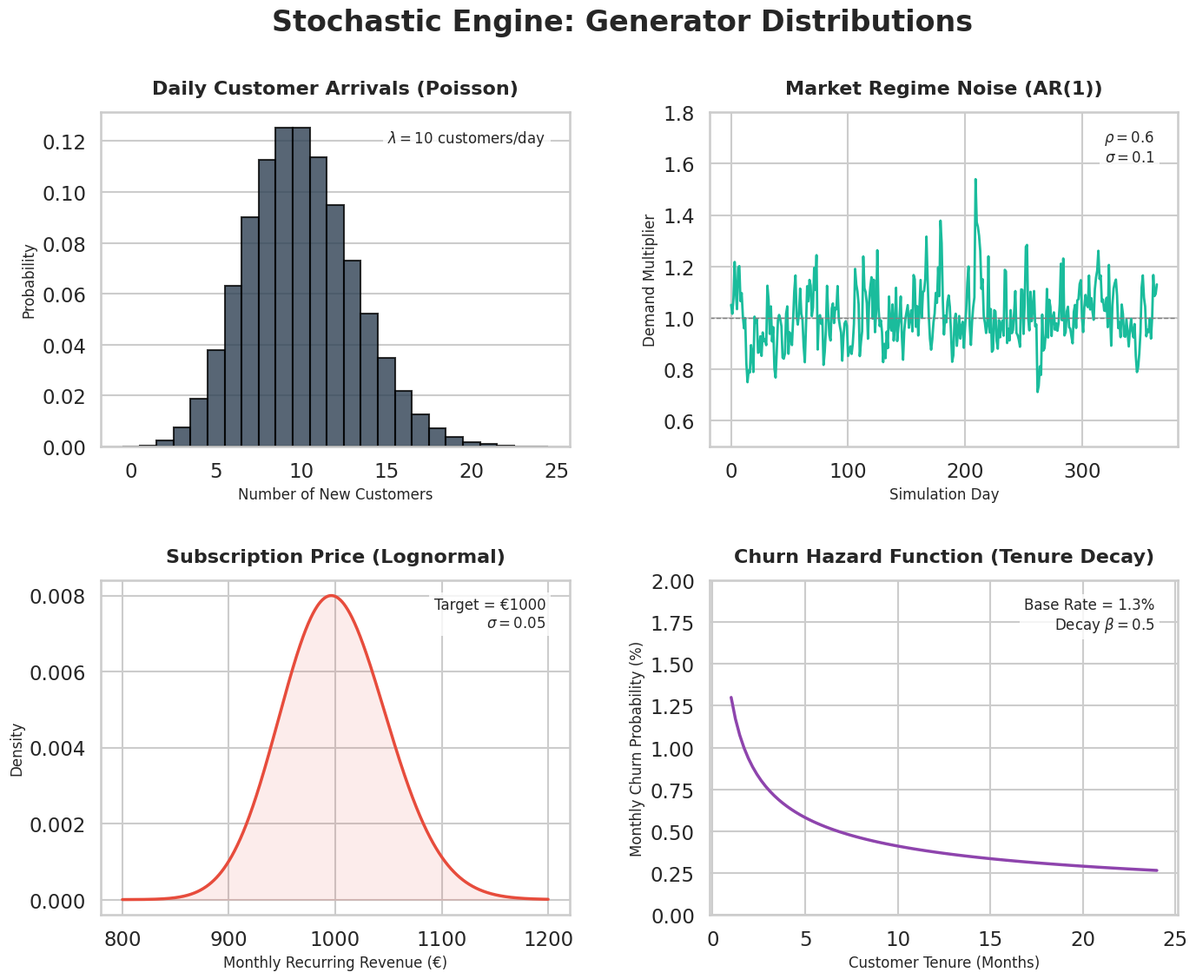

The script that saved this image: (Note: this script raises an exception after producing the figure.)
import numpy as np
import matplotlib.pyplot as plt
import seaborn as sns
from scipy import stats

# Style Configuration
sns.set_theme(style="whitegrid", context="talk")
plt.rcParams['font.family'] = 'sans-serif'
plt.rcParams['font.sans-serif'] = ['Arial', 'Helvetica', 'DejaVu Sans']

# Color Palette (Professional/Dark Blue-ish)
colors = ["#2E4053", "#1ABC9C", "#E74C3C", "#8E44AD"]

fig, axes = plt.subplots(2, 2, figsize=(16, 12))
plt.subplots_adjust(hspace=0.4, wspace=0.3)

# 1. Customer Arrivals (Poisson)
# Distribution of Daily Arrivals for a high-volume day
# Let's assume Monthly Target = 300 -> Daily Lambda = 10
ax1 = axes[0, 0]
lambda_val = 10
x_p = np.arange(0, 25)
pmf_p = stats.poisson.pmf(x_p, lambda_val)

ax1.bar(x_p, pmf_p, color=colors[0], alpha=0.8, edgecolor='black', width=1.0)
ax1.set_title("Daily Customer Arrivals (Poisson)", fontsize=16, fontweight='bold', pad=15)
ax1.set_xlabel("Number of New Customers", fontsize=12)
ax1.set_ylabel("Probability", fontsize=12)
ax1.text(0.95, 0.95, f"$\\lambda = {lambda_val}$ customers/day", 
         transform=ax1.transAxes, ha='right', va='top', fontsize=12,
         bbox=dict(facecolor='white', alpha=0.8, edgecolor='none'))
ax1.grid(axis='x')

# 2. Market Noise (AR(1))
# Simulate a year
ax2 = axes[0, 1]
np.random.seed(42)
days = 365
rho = 0.6
sigma = 0.1
noise = [0]
for _ in range(days):
    noise.append(rho * noise[-1] + sigma * np.random.normal())
noise = np.array(noise[1:])
# Convert to multiplicative effect: exp(noise)
effect = np.exp(noise)

ax2.plot(effect, color=colors[1], linewidth=2)
ax2.axhline(1.0, color='gray', linestyle='--', linewidth=1)
ax2.set_title("Market Regime Noise (AR(1))", fontsize=16, fontweight='bold', pad=15)
ax2.set_xlabel("Simulation Day", fontsize=12)
ax2.set_ylabel("Demand Multiplier", fontsize=12)
ax2.text(0.95, 0.95, f"$\\rho = {rho}$\n$\\sigma = {sigma}$", 
         transform=ax2.transAxes, ha='right', va='top', fontsize=12,
         bbox=dict(facecolor='white', alpha=0.8, edgecolor='none'))
ax2.set_ylim(0.5, 1.8)

# 3. ARPU Distribution (Lognormal)
ax3 = axes[1, 0]
target_arpu = 1000
arpu_sigma = 0.05
# mu for underlying normal
mu = np.log(target_arpu) - (arpu_sigma**2)/2
x_l = np.linspace(800, 1200, 1000)
pdf_l = stats.lognorm.pdf(x_l, arpu_sigma, scale=np.exp(mu))

ax3.plot(x_l, pdf_l, color=colors[2], linewidth=2.5)
ax3.fill_between(x_l, pdf_l, color=colors[2], alpha=0.1)
ax3.set_title("Subscription Price (Lognormal)", fontsize=16, fontweight='bold', pad=15)
ax3.set_xlabel("Monthly Recurring Revenue (€)", fontsize=12)
ax3.set_ylabel("Density", fontsize=12)
ax3.text(0.95, 0.95, f"Target = €{target_arpu}\n$\\sigma = {arpu_sigma}$", 
         transform=ax3.transAxes, ha='right', va='top', fontsize=12,
         bbox=dict(facecolor='white', alpha=0.8, edgecolor='none'))

# 4. Churn Hazard (Tenure Decay)
ax4 = axes[1, 1]
tenure_months = np.linspace(1, 24, 100)
base_prob = 0.013 # ~15% annual
beta = 0.5 # decay
hazard = base_prob * (tenure_months ** -beta)

ax4.plot(tenure_months, hazard * 100, color=colors[3], linewidth=2.5) # As percentage
ax4.set_title("Churn Hazard Function (Tenure Decay)", fontsize=16, fontweight='bold', pad=15)
ax4.set_xlabel("Customer Tenure (Months)", fontsize=12)
ax4.set_ylabel("Monthly Churn Probability (%)", fontsize=12)
ax4.text(0.95, 0.95, f"Base Rate = {base_prob*100:.1f}%\nDecay $\\beta = {beta}$", 
         transform=ax4.transAxes, ha='right', va='top', fontsize=12,
         bbox=dict(facecolor='white', alpha=0.8, edgecolor='none'))
ax4.set_ylim(0, 2.0)

# Add constraints/info header
fig.suptitle("Stochastic Engine: Generator Distributions", fontsize=24, fontweight='bold', y=0.98)

# Save
output_path = "docs/assets/generator_distributions.png"
plt.savefig(output_path, dpi=300, bbox_inches='tight')
print(f"Plot saved to {output_path}")
